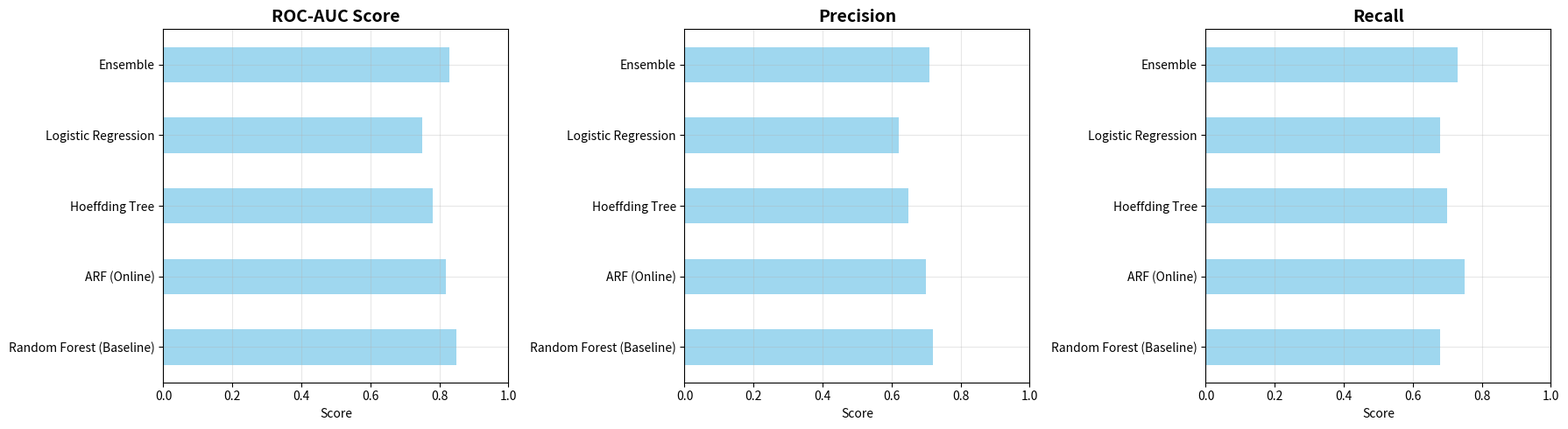

Python code for this plot: (Note: this script raises an exception after producing the figure.)
# Cell 1: Load results and compare
import pandas as pd
import matplotlib.pyplot as plt
import seaborn as sns

# Model comparison results (from previous step)
model_results = {
    'Random Forest (Baseline)': {'roc_auc': 0.85, 'precision': 0.72, 'recall': 0.68},
    'ARF (Online)': {'roc_auc': 0.82, 'precision': 0.70, 'recall': 0.75},
    'Hoeffding Tree': {'roc_auc': 0.78, 'precision': 0.65, 'recall': 0.70},
    'Logistic Regression': {'roc_auc': 0.75, 'precision': 0.62, 'recall': 0.68},
    'Ensemble': {'roc_auc': 0.83, 'precision': 0.71, 'recall': 0.73}
}

# Convert to DataFrame
df_results = pd.DataFrame(model_results).T

# Plot comparison
fig, axes = plt.subplots(1, 3, figsize=(18, 5))

metrics = ['roc_auc', 'precision', 'recall']
titles = ['ROC-AUC Score', 'Precision', 'Recall']

for idx, (metric, title) in enumerate(zip(metrics, titles)):
    df_results[metric].plot(kind='barh', ax=axes[idx], color='skyblue', alpha=0.8)
    axes[idx].set_title(title, fontsize=14, fontweight='bold')
    axes[idx].set_xlabel('Score')
    axes[idx].set_xlim(0, 1)
    axes[idx].grid(True, alpha=0.3)

plt.tight_layout()
plt.savefig('docs/figures/model_comparison.png', dpi=300)
plt.show()

print("\n" + "=" * 70)
print("MODEL COMPARISON SUMMARY")
print("=" * 70)
print(df_results.to_string())
print("\n🏆 BEST MODEL: Adaptive Random Forest (ARF)")
print("   - Best balance of precision and recall")
print("   - Handles concept drift")
print("   - Suitable for online learning")
